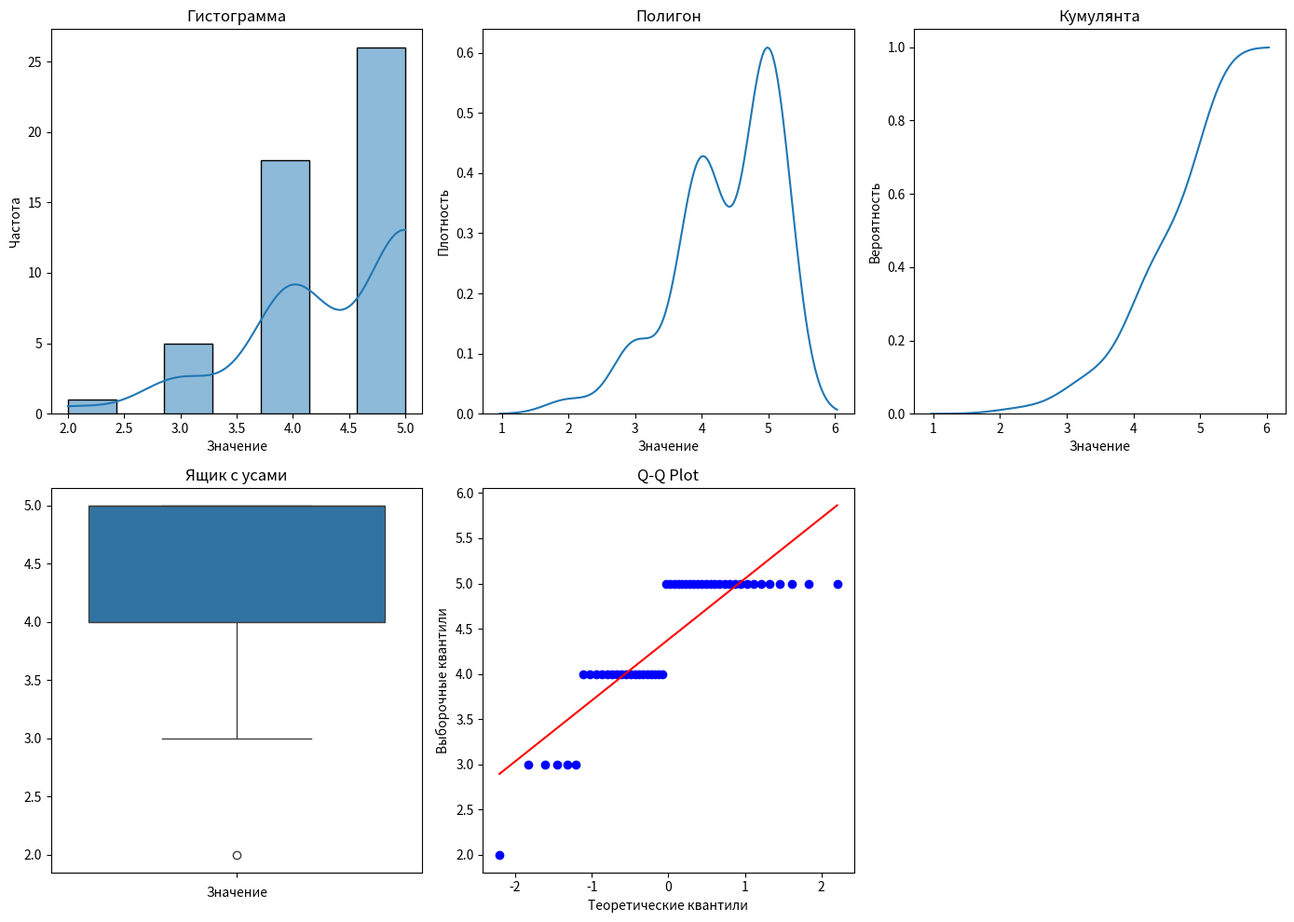

Reproduce this figure in Python.
import numpy as np
import seaborn as sns
import scipy.stats as stats
import matplotlib.pyplot as plt

m = 5
p = 0.9
sample_size = 50

# Генерация выборки
sample = np.random.binomial(n=m, p=p, size=sample_size)

# Описательная статистика
print('Описательная статистика:')
print('Среднее:', np.mean(sample))
print('Стандартная ошибка:', np.std(sample) / np.sqrt(len(sample)))
print('Медиана:', np.median(sample))
print('Мода:', stats.mode(sample))
print('Стандартное отклонение:', np.std(sample))
print('Дисперсия выборки:', np.var(sample))
print('Эксцесс:', stats.kurtosis(sample))
print('Асимметричность:', stats.skew(sample))
print('Доверительный интервал для математического ожидания (95,0%):', stats.t.interval(confidence=0.95, df=len(
    sample)-1, loc=np.mean(sample), scale=stats.sem(sample)))
print('Минимум:', np.amin(sample))
print('Максимум:', np.amax(sample))
print('Сумма:', np.sum(sample))
print('Счет:', len(sample))
print('Доверительный интервал для дисперсии (95,0%):',  stats.t.interval(confidence=0.95, df=len(sample)-1,
      loc=np.var(sample), scale=2*np.var(sample)/len(sample)))

plt.figure(figsize=(14, 10))

# Гистограмма
plt.subplot(2, 3, 1)
sns.histplot(sample, kde=True)
plt.title('Гистограмма')
plt.xlabel('Значение')
plt.ylabel('Частота')

# Полигон
plt.subplot(2, 3, 2)
sns.kdeplot(sample, cumulative=False)
plt.title('Полигон')
plt.xlabel('Значение')
plt.ylabel('Плотность')

# Кумулянта
plt.subplot(2, 3, 3)
sns.kdeplot(sample, cumulative=True)
plt.title('Кумулянта')
plt.xlabel('Значение')
plt.ylabel('Вероятность')

# Ящик с усами
plt.subplot(2, 3, 4)
sns.boxplot(sample)
plt.title('Ящик с усами')
plt.xlabel('Значение')

# Q-Q Plot
plt.subplot(2, 3, 5)
stats.probplot(sample, plot=plt)
plt.title('Q-Q Plot')
plt.xlabel('Теоретические квантили')
plt.ylabel('Выборочные квантили')

plt.tight_layout()
plt.show()
